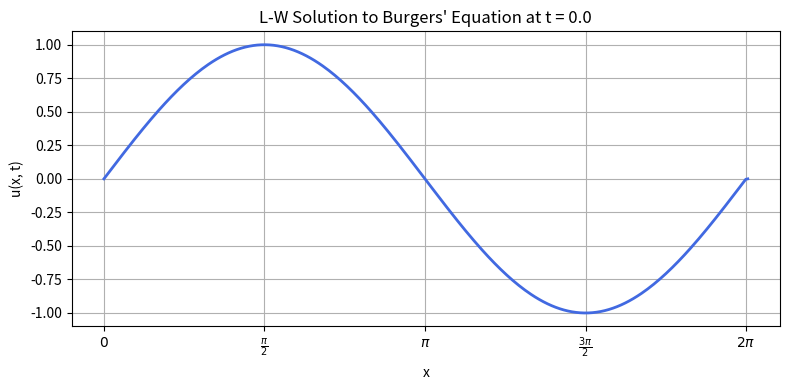
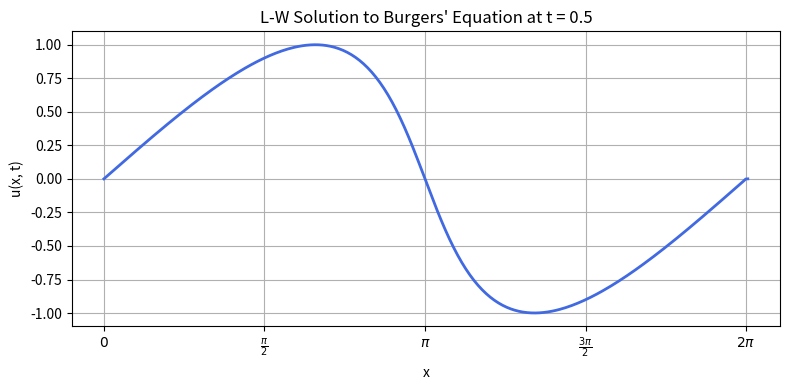
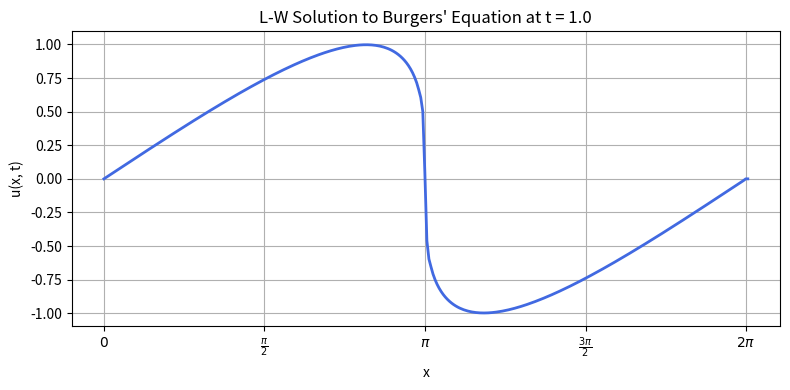
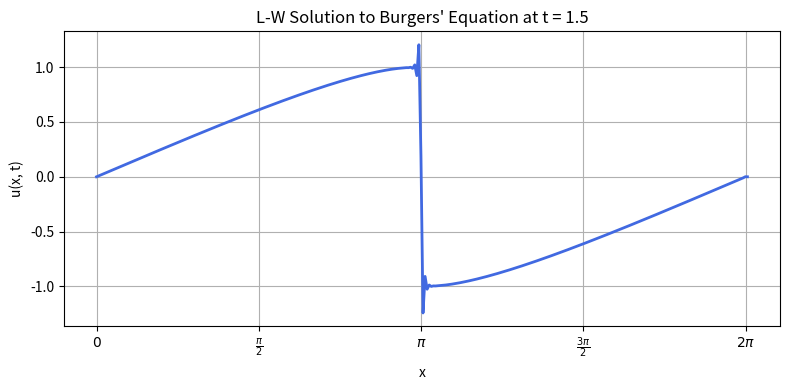

The script that saved these images, in order:
"""
Lab 09
Question 3: Solving Burgers' Equation
Author: Reeshav Kumar (November 2025)

Purpose:
    Solve the 1D Burgers’ equation:
        d(u)/dt + e d(u^2 / 2)/dx = 0
    on the interval [0, 2π] using the Lax–Wendroff method.

Outputs:
    PNG plots of u(x,t) at t = 0, 0.5, 1.0, 1.5
"""

import numpy as np
import matplotlib.pyplot as plt
import matplotlib.animation as animation


def apply_boundary(u):
    """Apply boundary conditions u(0,t)=0, u(L,t)=0."""
    u[0] = 0.0
    u[-1] = 0.0
    return u


if __name__ == "__main__":

    # constants
    eps = 1.0
    dx = 0.02  # space step
    dt = 0.005  # time step
    L = 2 * np.pi  # x range
    Tf = 2.0  # time range

    # define the space and time domain
    x = np.arange(0, L + dx, dx)
    t = np.arange(0, Tf + dt, dt)

    Nx = len(x)
    Nt = len(t)

    # arrays
    u_curr = apply_boundary(np.sin(x))
    u_next = apply_boundary(np.zeros(Nx))

    beta = eps * dt / dx

    # snapshots
    snapshot_times = [0.0, 0.5, 1.0, 1.5]
    snapshots = {ts: None for ts in snapshot_times}
    snapshots[0.0] = u_curr.copy()

    # -------------------------------
    # Lax–Wendroff time stepping
    # -------------------------------
    for j in range(1, Nt):

        for i in range(1, Nx - 1):
            # first-order term
            term2 = (beta / 4) * (u_curr[i + 1] ** 2 - u_curr[i - 1] ** 2)

            # second-order term
            term3 = (beta ** 2 / 4) * (
                    (u_curr[i] + u_curr[i + 1]) * (u_curr[i + 1] ** 2 - u_curr[i] ** 2)
                    -
                    (u_curr[i] + u_curr[i - 1]) * (u_curr[i] ** 2 - u_curr[i - 1] ** 2)
            )

            u_next[i] = u_curr[i] - term2 + term3

        apply_boundary(u_next)

        # swap arrays
        u_curr, u_next = u_next, u_curr
        # save snapshot at required time
        t_now = j * dt
        for ts in snapshot_times:
            if snapshots[ts] is None and abs(t_now - ts) < 0.5 * dt:
                snapshots[ts] = u_curr.copy()

    for tval, profile in snapshots.items():
        plt.figure(figsize=(8, 4))
        plt.plot(x, profile, color='royalblue', linewidth=2)

        plt.xlabel("x")
        plt.ylabel("u(x, t)")
        plt.title(f"L-W Solution to Burgers' Equation at t = {tval:.1f}")
        plt.grid(True)

        plt.xticks(
            [0, np.pi / 2, np.pi, 3 * np.pi / 2, 2 * np.pi],
            [r"$0$", r"$\frac{\pi}{2}$", r"$\pi$",
             r"$\frac{3\pi}{2}$", r"$2\pi$"]
        )

        plt.tight_layout()
        plt.savefig(f"LW_burgers_t{tval:.1f}.png", dpi=300)
        plt.close()
